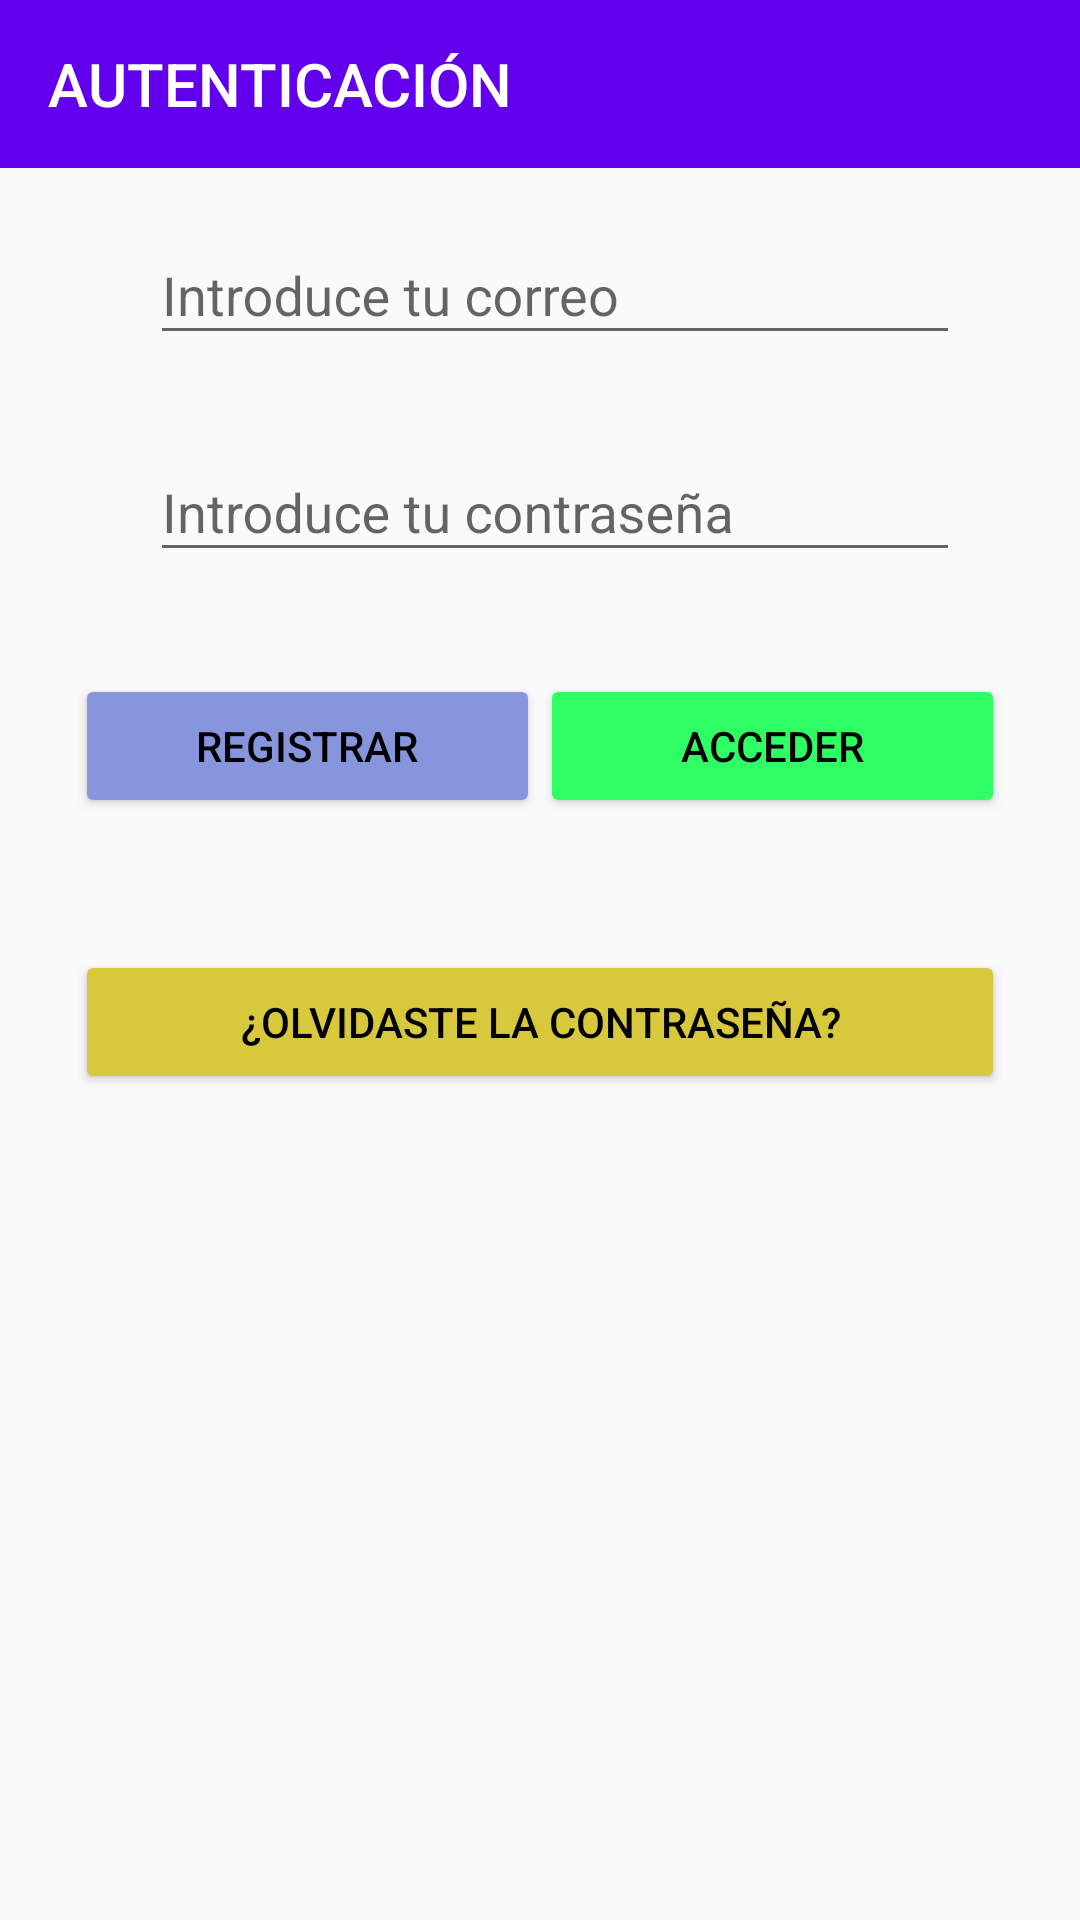

The Android layout XML behind this screen, and the referenced resources:
<!-- AndroidManifest.xml: application theme Theme.CryptoPlaces -->
<!-- res/layout/activity_login.xml -->
<?xml version="1.0" encoding="utf-8"?>
<LinearLayout xmlns:android="http://schemas.android.com/apk/res/android"
    xmlns:app="http://schemas.android.com/apk/res-auto"
    xmlns:tools="http://schemas.android.com/tools"
    android:layout_width="match_parent"
    android:layout_height="match_parent"
    android:orientation="vertical"
    tools:context=".LoginActivity">


    <LinearLayout
        android:layout_width="match_parent"
        android:layout_height="wrap_content"
        android:orientation="vertical">

        <androidx.appcompat.widget.Toolbar
            android:id="@+id/toolbar"
            android:layout_width="match_parent"
            android:layout_height="wrap_content"
            android:background="@color/purple_500"
            android:elevation="4dp"
            android:minHeight="?attr/actionBarSize"
            android:theme="@style/ThemeOverlay.AppCompat.Dark.ActionBar"
            app:popupTheme="@style/ThemeOverlay.AppCompat.Light"
            app:title="@string/login_activity_title">

        </androidx.appcompat.widget.Toolbar>
    </LinearLayout>

    <LinearLayout
        android:layout_width="match_parent"
        android:layout_height="wrap_content"
        android:layout_alignParentTop="true"
        android:layout_margin="10dp"
        android:orientation="horizontal">

        <ImageView
            android:id="@+id/img_correo"
            android:layout_width="wrap_content"
            android:layout_height="wrap_content"
            android:layout_gravity="center_vertical"
            android:layout_marginLeft="20dp"
            android:src="@drawable/ic_baseline_email_24" />

        <com.google.android.material.textfield.TextInputLayout
            android:id="@+id/til_correo"
            android:layout_width="match_parent"
            android:layout_height="wrap_content"
            android:layout_marginLeft="20dp"
            android:layout_marginRight="30dp">

            <EditText
                android:id="@+id/campo_correo"
                android:layout_width="match_parent"
                android:layout_height="wrap_content"
                android:layout_gravity="center"
                android:ems="10"
                android:hint="@string/hint_correo"
                android:inputType="textEmailAddress"
                android:maxLines="1"
                app:errorEnabled="true" />
        </com.google.android.material.textfield.TextInputLayout>

    </LinearLayout>

    <LinearLayout
        android:layout_width="match_parent"
        android:layout_height="wrap_content"
        android:layout_alignParentTop="true"
        android:layout_margin="10dp"
        android:orientation="horizontal">

        <ImageView
            android:id="@+id/img_contraseña"
            android:layout_width="wrap_content"
            android:layout_height="wrap_content"
            android:layout_gravity="center_vertical"
            android:layout_marginLeft="20dp"
            android:src="@drawable/ic_baseline_password_24" />

        <com.google.android.material.textfield.TextInputLayout
            android:id="@+id/til_contraseña"
            android:layout_width="match_parent"
            android:layout_height="wrap_content"
            android:layout_marginLeft="20dp"
            android:layout_marginRight="30dp">

            <EditText
                android:id="@+id/campo_contraseña"
                android:layout_width="match_parent"
                android:layout_height="wrap_content"
                android:layout_gravity="center"
                android:ems="10"
                android:hint="@string/hint_contraseña"
                android:inputType="textPassword"
                android:maxLines="1"
                app:errorEnabled="true" />
        </com.google.android.material.textfield.TextInputLayout>

    </LinearLayout>

    
    <LinearLayout
        android:id="@+id/bottom_bar"
        android:layout_width="match_parent"
        android:layout_height="?attr/actionBarSize"
        android:layout_alignParentBottom="true"
        android:layout_margin="20dp"
        android:gravity="center_vertical"
        android:orientation="horizontal">

        <Button
            android:id="@+id/boton_registrar"
            android:layout_width="0dp"
            android:layout_height="wrap_content"
            android:layout_marginLeft="5dp"
            android:layout_weight="1"
            android:backgroundTint="@color/blueAccent"
            android:text="@string/BTN_registrar"
            android:textColor="@color/black" />

        <Button
            android:id="@+id/boton_acceder"
            android:layout_width="0dp"
            android:layout_height="wrap_content"
            android:layout_marginRight="5dp"
            android:layout_weight="1"
            android:backgroundTint="@color/greenAccent"
            android:text="@string/BTN_acceder"
            android:textColor="@color/black" />

    </LinearLayout>

    <LinearLayout
        android:layout_width="match_parent"
        android:layout_height="wrap_content"
        android:layout_margin="20dp"
        android:gravity="center_vertical"
        android:orientation="horizontal">

        <Button
            android:id="@+id/boton_reset_login_id"
            android:layout_width="0dp"
            android:layout_height="wrap_content"
            android:layout_marginLeft="5dp"
            android:layout_marginRight="5dp"
            android:layout_weight="1"
            android:backgroundTint="@color/yellowAccent2"
            android:text="@string/BTN_reset_login"
            android:textColor="@color/black" />

    </LinearLayout>


</LinearLayout>
<!-- resources referenced by this layout -->
<resources>
  <color name="black">#FF000000</color>
  <color name="blueAccent">#8795DD</color>
  <color name="greenAccent">#2ffd64</color>
  <color name="purple_500">#FF6200EE</color>
  <color name="yellowAccent2">#D8C83C</color>
  <string name="BTN_acceder">ACCEDER</string>
  <string name="BTN_registrar">REGISTRAR</string>
  <string name="BTN_reset_login">¿Olvidaste la contraseña?</string>
  <string name="hint_correo">Introduce tu correo</string>
  <string name="login_activity_title">AUTENTICACIÓN</string>
  <style name="Theme.CryptoPlaces" parent="Theme.AppCompat.Light.NoActionBar">
          
          
          <item name="colorPrimary">@color/purple_500</item>
          <item name="colorPrimaryVariant">@color/purple_700</item>
          <item name="colorOnPrimary">@color/white</item>
          
          <item name="colorSecondary">@color/teal_200</item>
          <item name="colorSecondaryVariant">@color/teal_700</item>
          <item name="colorOnSecondary">@color/black</item>
          
          <item name="android:statusBarColor" tools:targetApi="l">?attr/colorPrimaryVariant</item>
          
      </style>
  <color name="purple_700">#FF3700B3</color>
  <color name="white">#FFFFFFFF</color>
  <color name="teal_200">#FF03DAC5</color>
  <color name="teal_700">#FF018786</color>
</resources>
